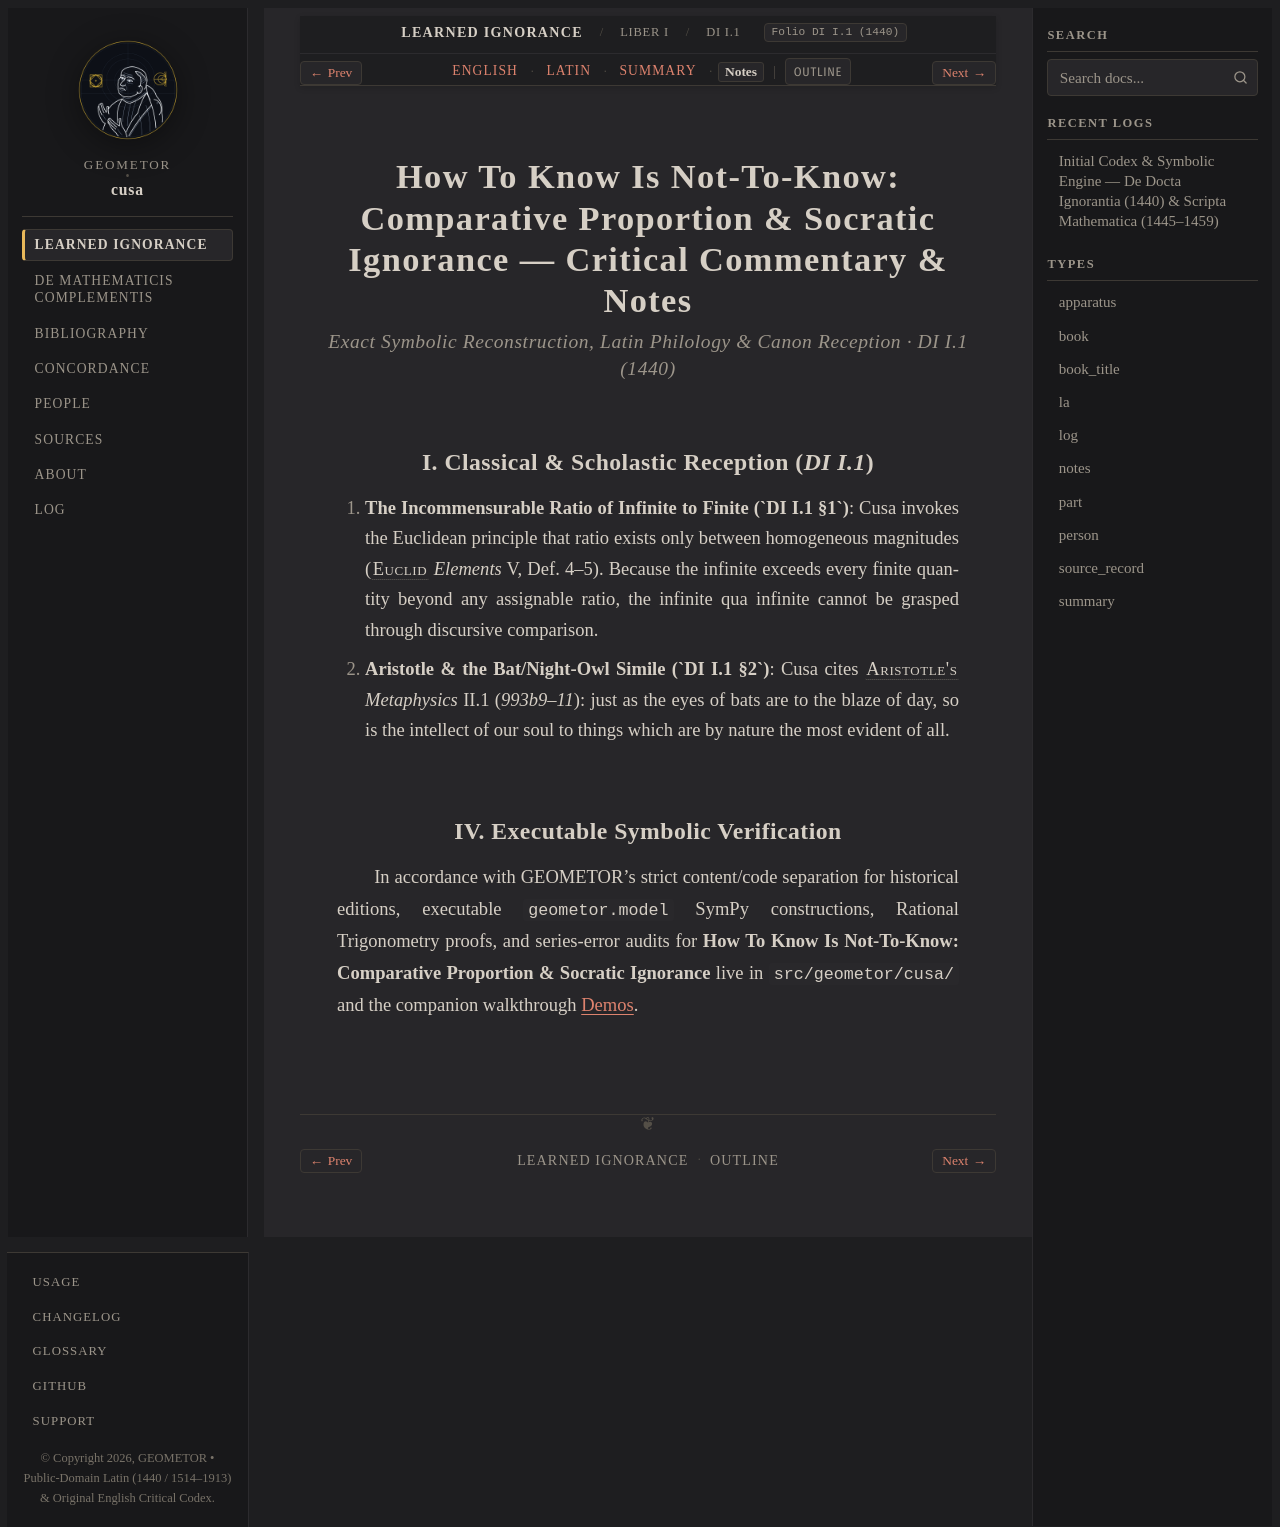

repository: geometor/cusa · page: de_docta_ignorantia/liber_i/cap_01/notes.html · generator: sphinx

:order: 20
:layout: book
:type: notes
:title: How To Know Is Not-To-Know: Comparative Proportion & Socratic Ignorance — Notes
:canonical_id: DI I.1
:original_id: DI I.1
:folio: DI I.1 (1440)
:tracks: English: index | Latin: la | Summary: summary | Notes: notes

.. _cap_01-notes:

=====================================================================================================
How To Know Is Not-To-Know: Comparative Proportion & Socratic Ignorance — Critical Commentary & Notes
=====================================================================================================

.. rubric:: Exact Symbolic Reconstruction, Latin Philology & Canon Reception · DI I.1 (1440)

I. Classical & Scholastic Reception (`DI I.1`)
----------------------------------------------

1. **The Incommensurable Ratio of Infinite to Finite (`DI I.1 §1`)**: Cusa invokes the Euclidean principle that ratio exists only between homogeneous magnitudes (:person:`Euclid <euclid>` *Elements* V, Def. 4–5). Because the infinite exceeds every finite quantity beyond any assignable ratio, the infinite qua infinite cannot be grasped through discursive comparison.
2. **Aristotle & the Bat/Night-Owl Simile (`DI I.1 §2`)**: Cusa cites :person:`Aristotle's <aristotle>` *Metaphysics* II.1 (`993b9–11`): just as the eyes of bats are to the blaze of day, so is the intellect of our soul to things which are by nature the most evident of all.


IV. Executable Symbolic Verification
------------------------------------

In accordance with GEOMETOR's strict content/code separation for historical editions, executable ``geometor.model`` SymPy constructions, Rational Trigonometry proofs, and series-error audits for **How To Know Is Not-To-Know: Comparative Proportion & Socratic Ignorance** live in ``src/geometor/cusa/`` and the companion walkthrough :doc:`/demos/index`.
